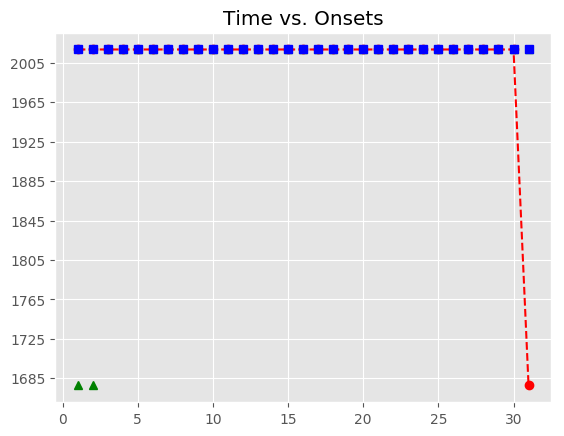

The file beside this chart, header and first rows:
, Asynchrony, Tap Onset, Test, True Onset, User ID, IOI, Max, Min, Sanitized Tap Onset, Sanitized Asynchrony, Sanitized Mean Asynchrony, Sanitized Std Dev Asynchrony, Mean Asynchrony, Std Dev Asynchrony, Missed Taps, Phase Correction Response
1, 908.8, 2018-06-14 10:09:18.830498000, A3b4, 2018-06-14 10:09:17.921666000, 824, 0 days 00:00:00.325080000, 2018-06-14 10:09:18.084206000, 2018-06-14 10:09:17.747516500, , , -33.66, 33.64, 961.6, 62.03, 2, 
2, 899.4, 2018-06-14 10:09:19.146118000, A3b4, 2018-06-14 10:09:18.246746000, 824, 0 days 00:00:00.301859000, 2018-06-14 10:09:18.397675500, 2018-06-14 10:09:18.084206000, , , -33.66, 33.64, 961.6, 62.03, 2, 
3, 916.7, 2018-06-14 10:09:19.465296000, A3b4, 2018-06-14 10:09:18.548605000, 824, 0 days 00:00:00.325079000, 2018-06-14 10:09:18.711144500, 2018-06-14 10:09:18.397675500, 2018-06-14 10:09:18.515713000, -32.89, -33.66, 33.64, 961.6, 62.03, 2, -10.29
4, 890.5, 2018-06-14 10:09:19.764175000, A3b4, 2018-06-14 10:09:18.873684000, 824, 0 days 00:00:00.301860000, 2018-06-14 10:09:19.024614000, 2018-06-14 10:09:18.711144500, 2018-06-14 10:09:18.830498000, -43.19, -33.66, 33.64, 961.6, 62.03, 2, 13.76
5, 907, 2018-06-14 10:09:20.082578000, A3b4, 2018-06-14 10:09:19.175544000, 824, 0 days 00:00:00.301859000, 2018-06-14 10:09:19.326473500, 2018-06-14 10:09:19.024614000, 2018-06-14 10:09:19.146118000, -29.43, -33.66, 33.64, 961.6, 62.03, 2, 17.32
6, 963.7, 2018-06-14 10:09:20.441064000, A3b4, 2018-06-14 10:09:19.477403000, 824, 0 days 00:00:00.325080000, 2018-06-14 10:09:19.639943000, 2018-06-14 10:09:19.326473500, 2018-06-14 10:09:19.465296000, -12.11, -33.66, 33.64, 961.6, 62.03, 2, -26.2
7, 981.6, 2018-06-14 10:09:20.784083000, A3b4, 2018-06-14 10:09:19.802483000, 824, 0 days 00:00:00.348299000, 2018-06-14 10:09:19.976632500, 2018-06-14 10:09:19.639943000, 2018-06-14 10:09:19.764175000, -38.31, -33.66, 33.64, 961.6, 62.03, 2, -29.9
8, 999.2, 2018-06-14 10:09:21.149945000, A3b4, 2018-06-14 10:09:20.150782000, 824, 0 days 00:00:00.325079000, 2018-06-14 10:09:20.313321500, 2018-06-14 10:09:19.976632500, 2018-06-14 10:09:20.082578000, -68.2, -33.66, 33.64, 961.6, 62.03, 2, 33.41
9, 1023, 2018-06-14 10:09:21.498381000, A3b4, 2018-06-14 10:09:20.475861000, 824, 0 days 00:00:00.371520000, 2018-06-14 10:09:20.661621000, 2018-06-14 10:09:20.313321500, 2018-06-14 10:09:20.441064000, -34.8, -33.66, 33.64, 961.6, 62.03, 2, -28.5
10, 1013, 2018-06-14 10:09:21.860408000, A3b4, 2018-06-14 10:09:20.847381000, 824, 0 days 00:00:00.348299000, 2018-06-14 10:09:21.021530500, 2018-06-14 10:09:20.661621000, 2018-06-14 10:09:20.784083000, -63.3, -33.66, 33.64, 961.6, 62.03, 2, 17.56
11, 993.3, 2018-06-14 10:09:22.188965000, A3b4, 2018-06-14 10:09:21.195680000, 824, 0 days 00:00:00.348299000, 2018-06-14 10:09:21.369829500, 2018-06-14 10:09:21.021530500, 2018-06-14 10:09:21.149945000, -45.73, -33.66, 33.64, 961.6, 62.03, 2, 0.137
12, 1028, 2018-06-14 10:09:22.571741000, A3b4, 2018-06-14 10:09:21.543979000, 824, 0 days 00:00:00.348300000, 2018-06-14 10:09:21.718129000, 2018-06-14 10:09:21.369829500, 2018-06-14 10:09:21.498381000, -45.6, -33.66, 33.64, 961.6, 62.03, 2, 13.73
13, 956.1, 2018-06-14 10:09:22.848399000, A3b4, 2018-06-14 10:09:21.892279000, 824, 0 days 00:00:00.348299000, 2018-06-14 10:09:22.066428500, 2018-06-14 10:09:21.718129000, 2018-06-14 10:09:21.860408000, -31.87, -33.66, 33.64, 961.6, 62.03, 2, -19.74
14, 906.5, 2018-06-14 10:09:23.147124000, A3b4, 2018-06-14 10:09:22.240578000, 824, 0 days 00:00:00.325079000, 2018-06-14 10:09:22.403117500, 2018-06-14 10:09:22.066428500, 2018-06-14 10:09:22.188965000, -51.61, -33.66, 33.64, 961.6, 62.03, 2, 57.7
15, 923.4, 2018-06-14 10:09:23.489105000, A3b4, 2018-06-14 10:09:22.565657000, 824, 0 days 00:00:00.301860000, 2018-06-14 10:09:22.716587000, 2018-06-14 10:09:22.403117500, 2018-06-14 10:09:22.571741000, 6.084, -33.66, 33.64, 961.6, 62.03, 2, -25.2
16, 931.6, 2018-06-14 10:09:23.799116000, A3b4, 2018-06-14 10:09:22.867517000, 824, 0 days 00:00:00.325079000, 2018-06-14 10:09:23.030056500, 2018-06-14 10:09:22.716587000, 2018-06-14 10:09:22.848399000, -19.12, -33.66, 33.64, 961.6, 62.03, 2, -26.35
17, 900.2, 2018-06-14 10:09:24.092801000, A3b4, 2018-06-14 10:09:23.192596000, 824, 0 days 00:00:00.301859000, 2018-06-14 10:09:23.343525500, 2018-06-14 10:09:23.030056500, 2018-06-14 10:09:23.147124000, -45.47, -33.66, 33.64, 961.6, 62.03, 2, 40.12
18, 1093, 2018-06-14 10:09:24.587125000, A3b4, 2018-06-14 10:09:23.494455000, 824, 0 days 00:00:00.325080000, 2018-06-14 10:09:23.656995000, 2018-06-14 10:09:23.343525500, 2018-06-14 10:09:23.489105000, -5.35, -33.66, 33.64, 961.6, 62.03, 2, -15.07
19, 1046, 2018-06-14 10:09:24.865402000, A3b4, 2018-06-14 10:09:23.819535000, 824, 0 days 00:00:00.348299000, 2018-06-14 10:09:23.993684500, 2018-06-14 10:09:23.656995000, 2018-06-14 10:09:23.799116000, -20.42, -33.66, 33.64, 961.6, 62.03, 2, -54.61
20, 980.5, 2018-06-14 10:09:25.148320000, A3b4, 2018-06-14 10:09:24.167834000, 824, 0 days 00:00:00.348299000, 2018-06-14 10:09:24.341983500, 2018-06-14 10:09:23.993684500, 2018-06-14 10:09:24.092801000, -75.03, -33.66, 33.64, 961.6, 62.03, 2, 146
21, 1025, 2018-06-14 10:09:25.540722000, A3b4, 2018-06-14 10:09:24.516133000, 824, 0 days 00:00:00.371520000, 2018-06-14 10:09:24.701893000, 2018-06-14 10:09:24.341983500, 2018-06-14 10:09:24.587125000, 70.99, -33.66, 33.64, 961.6, 62.03, 2, -93.24
22, 1123, 2018-06-14 10:09:26.010313000, A3b4, 2018-06-14 10:09:24.887653000, 824, 0 days 00:00:00.348299000, 2018-06-14 10:09:25.061802500, 2018-06-14 10:09:24.701893000, 2018-06-14 10:09:24.865402000, -22.25, -33.66, 33.64, 961.6, 62.03, 2, -65.38
23, 997.6, 2018-06-14 10:09:26.233523000, A3b4, 2018-06-14 10:09:25.235952000, 824, 0 days 00:00:00.371519000, 2018-06-14 10:09:25.421711500, 2018-06-14 10:09:25.061802500, 2018-06-14 10:09:25.148320000, -87.63, -33.66, 33.64, 961.6, 62.03, 2, 20.88
24, 956.4, 2018-06-14 10:09:26.563902000, A3b4, 2018-06-14 10:09:25.607471000, 824, 0 days 00:00:00.348300000, 2018-06-14 10:09:25.781621000, 2018-06-14 10:09:25.421711500, 2018-06-14 10:09:25.540722000, -66.75, -33.66, 33.64, 961.6, 62.03, 2, 121.3
25, 909, 2018-06-14 10:09:26.864729000, A3b4, 2018-06-14 10:09:25.955771000, 824, 0 days 00:00:00.325079000, 2018-06-14 10:09:26.118310500, 2018-06-14 10:09:25.781621000, 2018-06-14 10:09:26.010313000, 54.54, -33.66, 33.64, 961.6, 62.03, 2, -101.9
26, 905.9, 2018-06-14 10:09:27.186732000, A3b4, 2018-06-14 10:09:26.280850000, 824, 0 days 00:00:00.325079000, 2018-06-14 10:09:26.443389500, 2018-06-14 10:09:26.118310500, 2018-06-14 10:09:26.233523000, -47.33, -33.66, 33.64, 961.6, 62.03, 2, 5.3
27, 892.4, 2018-06-14 10:09:27.498349000, A3b4, 2018-06-14 10:09:26.605929000, 824, 0 days 00:00:00.301860000, 2018-06-14 10:09:26.756859000, 2018-06-14 10:09:26.443389500, 2018-06-14 10:09:26.563902000, -42.03, -33.66, 33.64, 961.6, 62.03, 2, -1.033
28, 898.3, 2018-06-14 10:09:27.806117000, A3b4, 2018-06-14 10:09:26.907789000, 824, 0 days 00:00:00.325079000, 2018-06-14 10:09:27.070328500, 2018-06-14 10:09:26.756859000, 2018-06-14 10:09:26.864729000, -43.06, -33.66, 33.64, 961.6, 62.03, 2, -3.076
29, 921.7, 2018-06-14 10:09:28.154568000, A3b4, 2018-06-14 10:09:27.232868000, 824, 0 days 00:00:00.301860000, 2018-06-14 10:09:27.383798000, 2018-06-14 10:09:27.070328500, 2018-06-14 10:09:27.186732000, -46.14, -33.66, 33.64, 961.6, 62.03, 2, 9.757
30, 958.2, 2018-06-14 10:09:28.492943000, A3b4, 2018-06-14 10:09:27.534728000, 824, 0 days 00:00:00.325079000, 2018-06-14 10:09:27.697267500, 2018-06-14 10:09:27.383798000, 2018-06-14 10:09:27.498349000, -36.38, -33.66, 33.64, 961.6, 62.03, 2, -17.31
31, , , A3b4, 2018-06-14 10:09:27.859807000, 824, 0 days 00:00:00.325079000, 2018-06-14 10:09:28.022346500, 2018-06-14 10:09:27.697267500, 2018-06-14 10:09:27.806117000, -53.69, -33.66, 33.64, 961.6, 62.03, 2, 
